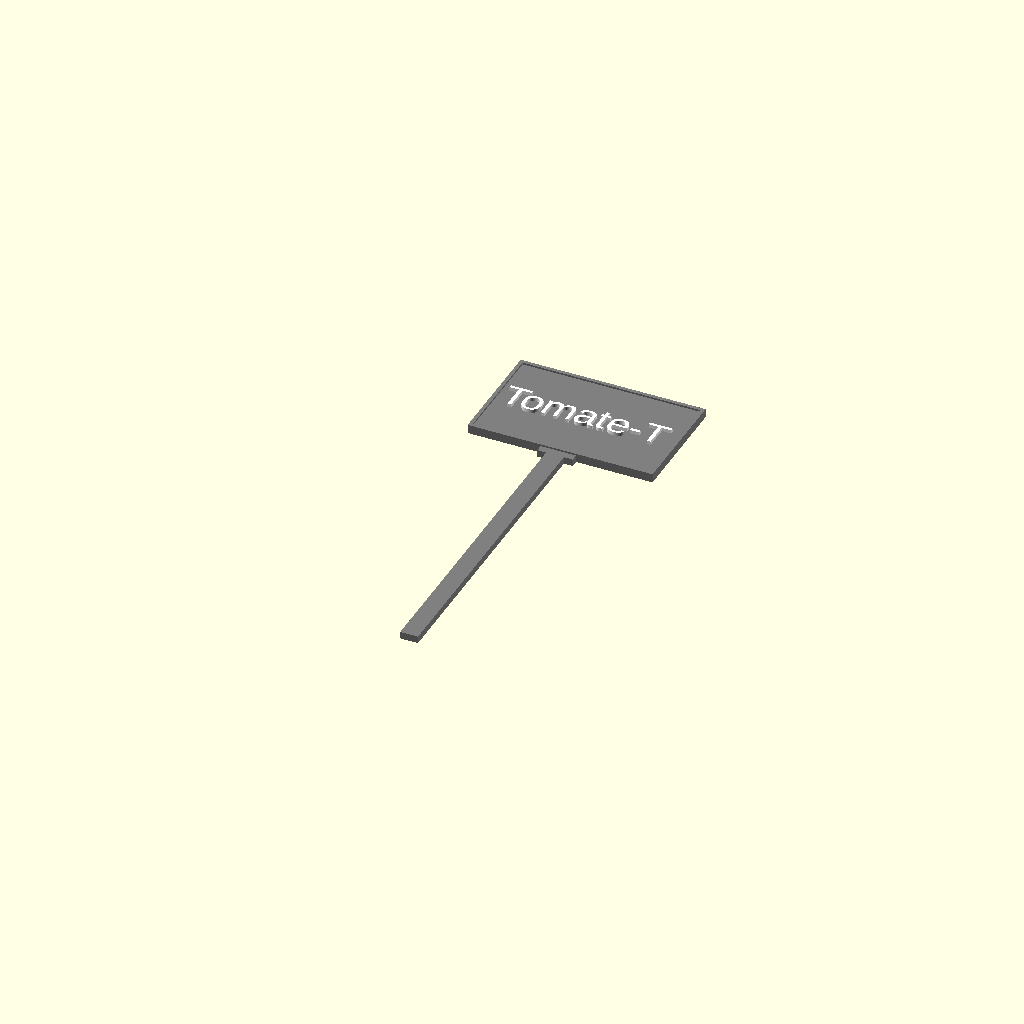
Cell 1: the model at its default parameters.
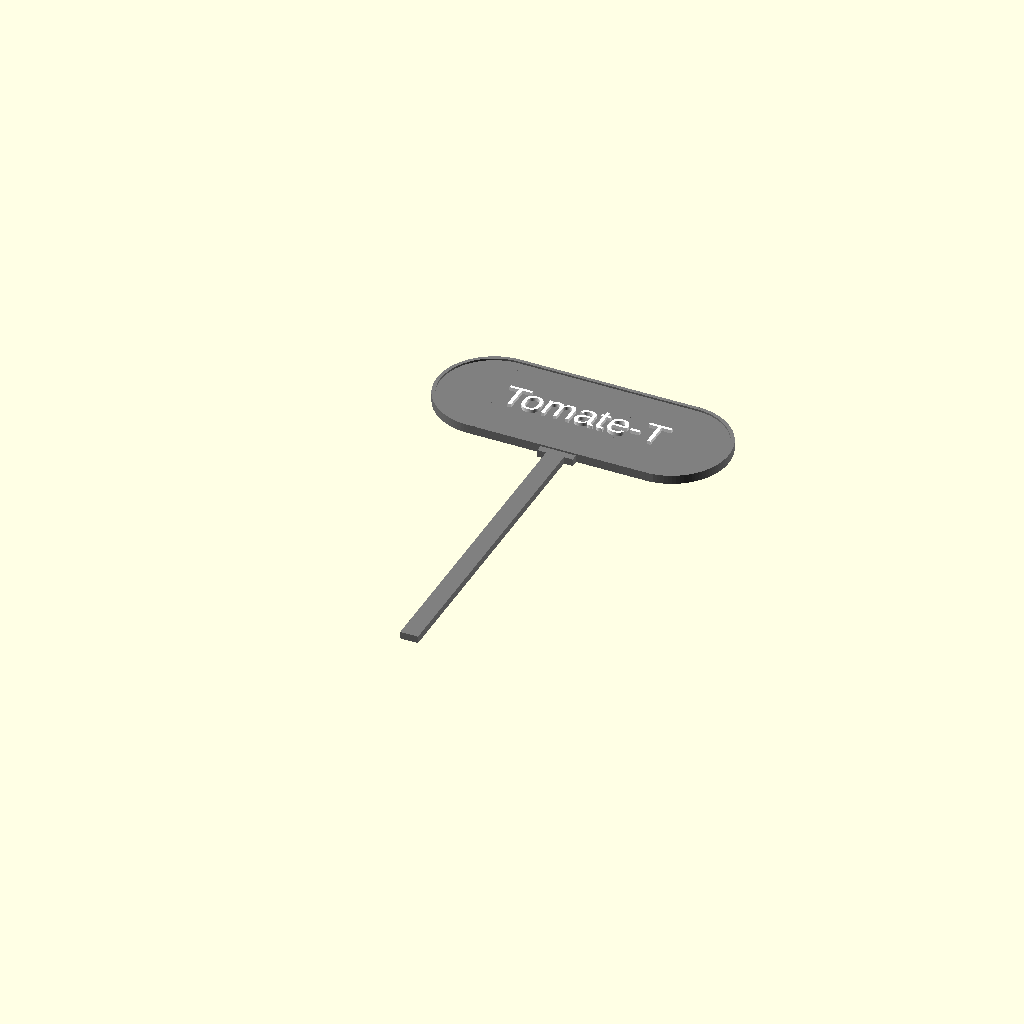
Cell 2 — type set to "round", the other parameters unchanged.
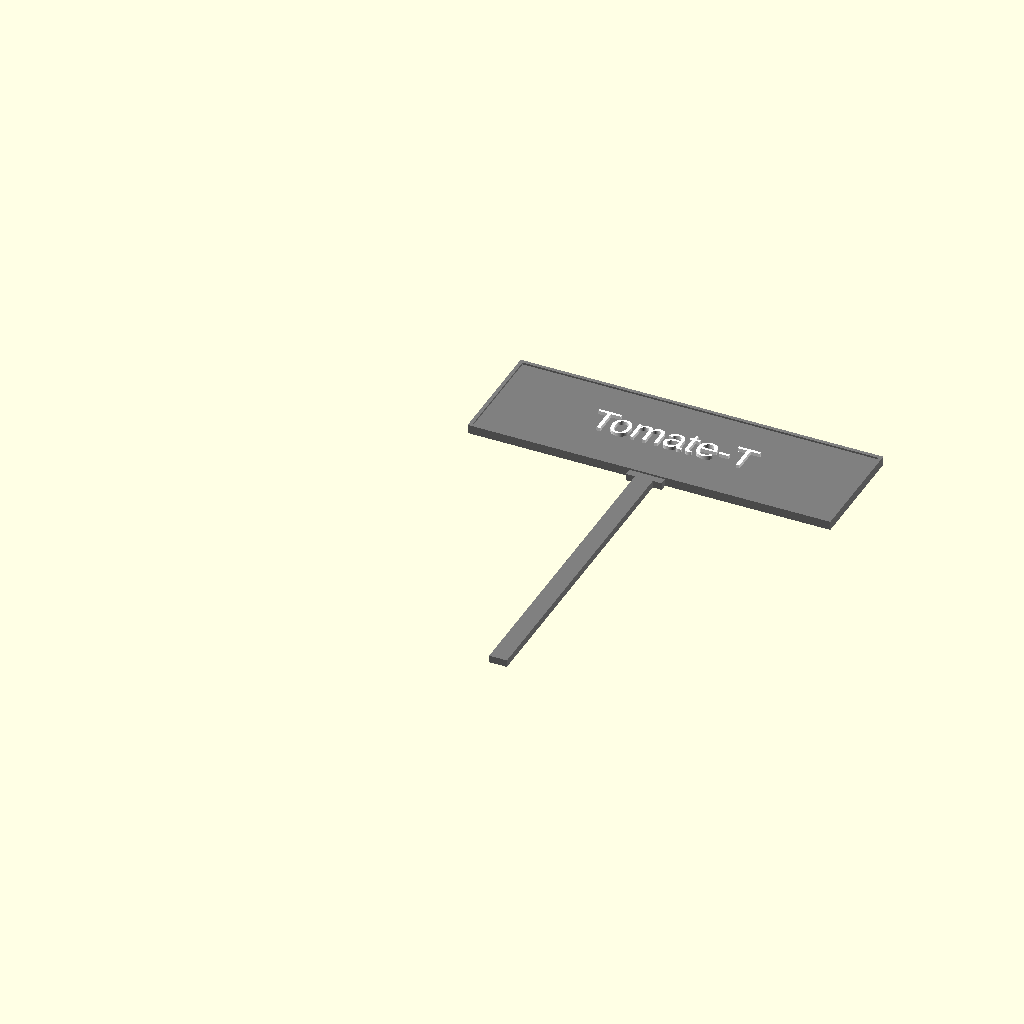
Cell 3 — signWidth set to 100, the other parameters unchanged.
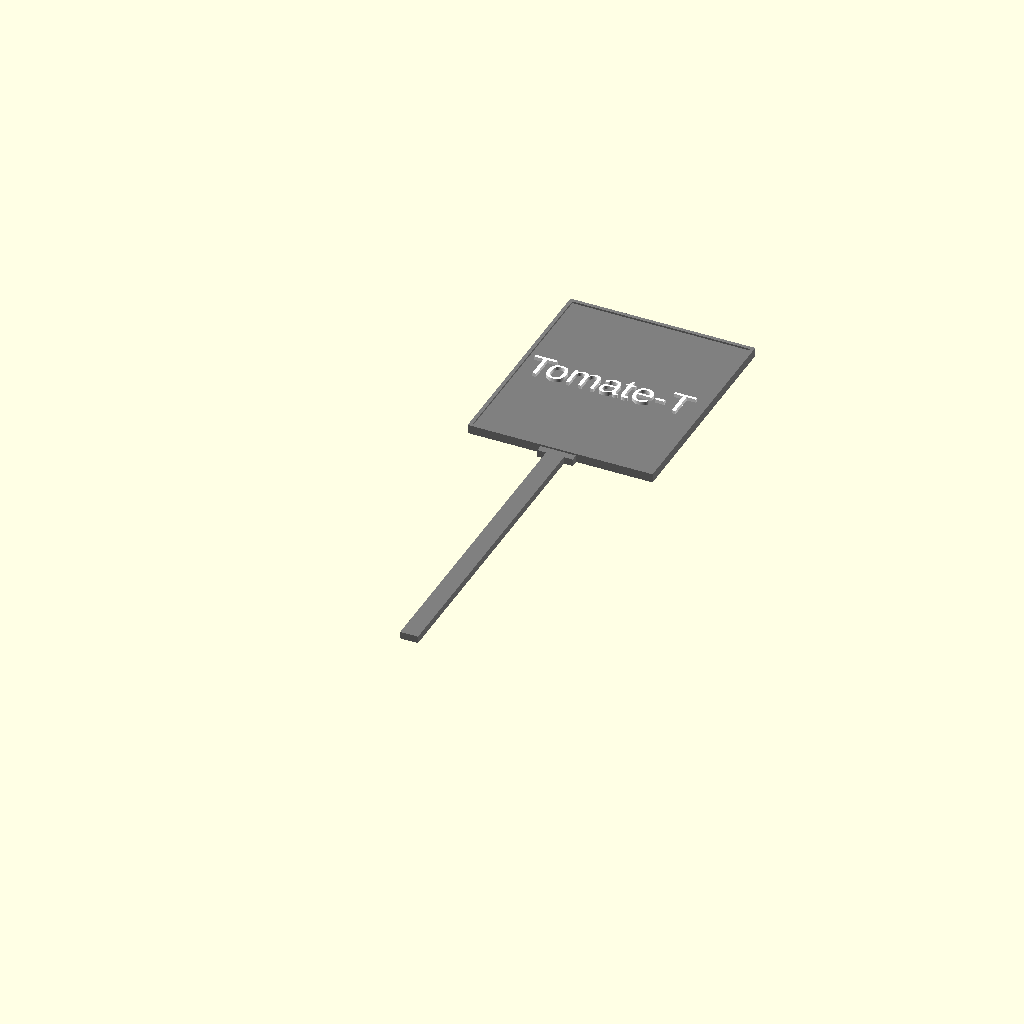
Cell 4: the same model with signHeight = 60.
All cells are drawn from one camera (rotation 55°, 0°, 25°, orthographic, colour scheme Cornfield), so only the parameter changes between them.
Source of the model, inputs/thingiverse/files/thing-2336458/files/PlantSign.scad:

//CUSTOMIZER VARIABLES

//Type: simple, round, old
type="simple"; //[simple,round,old]

//Radius of rounded edges
radius = 5;

//Width of the sign
signWidth=50;

//Height of the sign
signHeight=30;

//1 or 2 lines of text?
lines=1; //[1,2]

//Text to be displayed line 1
textMsg1 = "Tomate-T";

//Text to be displayed line 2
textMsg2 = "Tomate-T";

//Size of the text line 1; Adjust until it fits
textSize1 = 8;

//Size of the text line 2; Adjust until it fits
textSize2 = 8;

//Length of the stick 
stickLength = 90;

//Width of the stick 
stickWidth = 5;

//Border thickness in mm ourund the sign
border = 1;

//Thickness of the sign
thickness = 2;

//Quality
quality=100;

//CUSTOMIZER VARIABLES END

module renderSignSimple(length,height,border,thickness) {
    color([0.5,0.5,0.5]){
    difference (){
        cube(size=[length+(2*border),height+(2*border),(thickness+0.5)],center=false);
        translate([border,border,thickness]) {
           cube(size = [length,height,thickness], center=false);
        }
    };
    };
}

module renderSignRound(length,height,border,thickness) {
    color([0.5,0.5,0.5]){
        difference (){
            union(){
                cube(size=[length+(2*border),height+(2*border),(thickness+0.5)],center=false);
                translate([0,(height/2)+border,0]){
                    cylinder(h=(thickness+0.5),d=height+(2*border));
                };
                translate([length,(height/2)+border,0]){
                    cylinder(h=(thickness+0.5),d=height+(2*border));
                };
            }
            translate([border,border,thickness]) {
               cube(size = [length,height,thickness], center=false);
            };
            translate([0,(height/2)+border,thickness]){
                cylinder(h=thickness,d=height);
            };
            translate([length,(height/2)+border,thickness]){
                cylinder(h=thickness,d=height);
            };
        };
    };
}

module renderSignOld(length,height,border,thickness,radius) {
    color([0.5,0.5,0.5]){
        difference(){
        union(){
            difference (){
                cube(size=[length+(2*border),height+(2*border),(thickness+0.5)],center=false);
                translate([border,border,thickness]) {
                   cube(size = [length,height,thickness], center=false);
                };
            };
            cylinder(h = (thickness+0.5), r=radius,center=false);
            translate([0,height+(2*border),0]){
                cylinder(h = (thickness+0.5), r=radius,center=false);
            };
            translate([length+(2*border),height+(2*border),0]){
                cylinder(h = (thickness+0.5), r=radius,center=false);
            };
            translate([length+(2*border),0,0]){
                cylinder(h = (thickness+0.5), r=radius,center=false);
            };
        };
            //lower left
            cylinder(h = (thickness+0.5), r=radius-border,center=false);
            translate([0,radius * -1,0]){
                cube([radius,radius,thickness+0.5]);
            };
            translate([radius * -1,0,0]){
                cube([radius,radius,thickness+0.5]);
            };
            translate([radius * -1, radius * -1,0]){
                cube([radius,radius,thickness+0.5]);
            };
            
            //upper left
            translate([0,height+(2*border)],0){
                cylinder(h = (thickness+0.5), r=radius-border,center=false);
            };
            translate([radius *-1,height+(2*border),0]){
              cube([radius,radius,thickness+0.5]);  
            };
            translate([0,height+(2*border),0]){
              cube([radius,radius,thickness+0.5]);  
            };
            translate([radius *-1,height+(2*border)-radius,0]){
              cube([radius,radius,thickness+0.5]);  
            };
            
            //upper right
            translate([length+(2*border),height+(2*border)],0){
                cylinder(h = (thickness+0.5), r=radius-border,center=false);
            };
            translate([length+(2*border),height+(2*border),0]){
              cube([radius,radius,thickness+0.5]);  
            };
            translate([length+(2*border)-radius,height+(2*border),0]){
              cube([radius,radius,thickness+0.5]);  
            };
            translate([length+(2*border),height+(2*border)-radius,0]){
              cube([radius,radius,thickness+0.5]);  
            };
            
            
            //lower right
            translate([length+(2*border),0,0]){
                cylinder(h = (thickness+0.5), r=radius-border,center=false);
            };
            translate([length+(2*border),0,0]){
              cube([radius,radius,thickness+0.5]);  
            };
            translate([length+(2*border)-radius,radius * -1,0]){
              cube([radius,radius,thickness+0.5]);  
            };
            translate([length+(2*border),radius *-1,0]){
              #cube([radius,radius,thickness+0.5]);  
            };

    };
        
    };
}

module renderText(textMsg1,textSize1,textMsg2,textSize2,signWidth,signHeight,border,thickness){
    color([1,1,1]){
        if(lines==2){
            translate([(signWidth/2)+(border/2),3*(signHeight/4)+border,thickness],center=false){
                linear_extrude(height = 1){
                    text(text=textMsg1,size=textSize1,halign="center",valign="center");   
                };
            }
            translate([(signWidth/2)+(border/2),(signHeight/4)+border,thickness],center=false){
                linear_extrude(height = 1){
                    text(text=textMsg2,size=textSize2,halign="center",valign="center");   
                };
            }
        }else{
            translate([(signWidth/2)+(border/2),(signHeight/2)+border,thickness],center=false){
                linear_extrude(height = 1){
                    text(text=textMsg1,size=textSize1,halign="center",valign="center");   
                };
            }
        };
     }
}


module renderStick(stickLength,stickWidth,signWidth,signHeight,thickness,border){
        color([0.5,0.5,0.5]){
            translate([ ((signWidth/2)+(border/2))-(stickWidth/2), stickLength * -1,0]){
                    cube(size=[stickWidth,stickLength,thickness]);
            };
            translate([ ((signWidth/2)+(border/2))-(stickWidth),border * -2 ,0]){
                    cube(size=[stickWidth*2,border*2,thickness]);
            };
        };
   
}

union(){
    $fn=quality;
    if(type=="simple"){
        renderSignSimple(signWidth,signHeight,border,thickness);
    }else if(type == "round"){
        renderSignRound(signWidth,signHeight,border,thickness);
    }else if(type=="old"){
        renderSignOld(signWidth,signHeight,border,thickness,radius);
    }
    
    renderText(textMsg1,textSize1,textMsg2,textSize2,signWidth,signHeight,border,thickness);
    renderStick(stickLength,stickWidth,signWidth,signHeight,thickness,border);
}
Customizer parameters (derived from the source; name, type, default, range or options):
type: string, default "simple", options "simple", "round", "old"
radius: number, default 5
signWidth: number, default 50
signHeight: number, default 30
lines: number, default 1, options 1, 2
textMsg1: string, default "Tomate-T"
textMsg2: string, default "Tomate-T"
textSize1: number, default 8
textSize2: number, default 8
stickLength: number, default 90
stickWidth: number, default 5
border: number, default 1
thickness: number, default 2
quality: number, default 100
